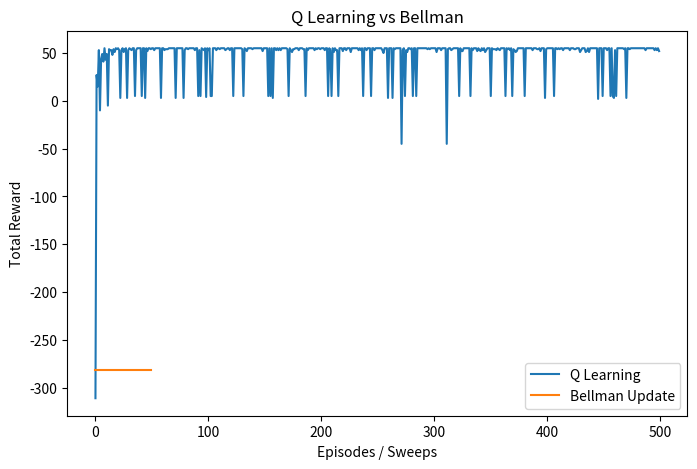

Source code (Python):
import random
import matplotlib.pyplot as plt


# -------------------------------
# Environment class (Grid World)
# -------------------------------

class ENv:

    def __init__(self):

        # start position
        self.start = (0,0)

        # current state
        self.state = (0,0)

        # goal position
        self.goal = (3,3)

        # obstacles jaha agent nahi ja sakta
        self.obstacles = [(1,1),(2,3)]

        # 4 actions -> up down left right
        self.no_of_action = 4

        # grid size
        self.size = 4


    # state (row,col) ko index me convert karega
    def state_to_index(self,state):
        return state[0]*self.size + state[1]


    # index ko wapas state me convert karega
    def index_to_state(self,index):
        return index//self.size , index%self.size


    # environment reset karega
    def reset(self):
        self.state = self.start
        return self.state_to_index(self.state)


    # action perform karega
    def step(self,action):

        r,c = self.state

        # action define kar rahe hai
        if action == 0:      # up
            r -= 1

        elif action == 1:    # down
            r += 1

        elif action == 2:    # left
            c -= 1

        elif action == 3:    # right
            c += 1


        # boundary check (grid se bahar nahi jana)
        r = max(0,min(self.size-1,r))
        c = max(0,min(self.size-1,c))


        next_state = (r,c)


        # agar goal mil gaya
        if next_state == self.goal:
            self.state = next_state
            return True , 60 , self.state_to_index(self.state)


        # agar obstacle hit hua
        elif next_state in self.obstacles:
            return False , -50 , self.state_to_index(self.state)


        # normal step penalty
        else:
            self.state = next_state
            return False , -1 , self.state_to_index(self.state)



# ---------------------------------
# Q LEARNING
# ---------------------------------

def q_learning(env,episodes=500,alpha=0.1,gamma=0.9,epsilon=0.1):

    # Q table initialize
    Q = [[0.0 for _ in range(4)] for _ in range(16)]

    rewards = []

    for ep in range(episodes):

        state = env.reset()

        done = False
        total_reward = 0

        while not done:

            # epsilon greedy policy
            val = random.uniform(0,1)

            if val < epsilon:
                action = random.randint(0,3)

            else:

                # best action choose
                action = 0
                maxi = Q[state][0]

                for i in range(4):
                    if Q[state][i] > maxi:
                        maxi = Q[state][i]
                        action = i


            done , reward , next_state = env.step(action)

            total_reward += reward


            # next state ka best Q
            max_val_next = max(Q[next_state])


            # Q learning update formula
            Q[state][action] = Q[state][action] + alpha*(reward + gamma*max_val_next - Q[state][action])


            state = next_state


        rewards.append(total_reward)

    return Q , rewards



# ---------------------------------
# Bellman Update
# ---------------------------------

def bellman(env,sweeps=50,gamma=0.9):

    Q = [[0.0 for _ in range(4)] for _ in range(16)]

    rewards = []

    for k in range(sweeps):

        total_reward = 0

        for s in range(16):

            cur_state = env.index_to_state(s)

            # goal state skip
            if cur_state == env.goal:
                continue


            for a in range(4):

                env.state = cur_state

                done , reward , next_state = env.step(a)

                best_next = max(Q[next_state])

                # bellman update
                Q[s][a] = reward + gamma*best_next

                total_reward += reward

        rewards.append(total_reward)

    return Q , rewards



# ---------------------------------
# MAIN PROGRAM
# ---------------------------------

env = ENv()


Q1 , q_rewards = q_learning(env)

Q2 , bellman_rewards = bellman(env)



# ---------------------------------
# GRAPH PLOT
# ---------------------------------

plt.figure(figsize=(8,5))

plt.plot(q_rewards,label="Q Learning")

plt.plot(bellman_rewards,label="Bellman Update")

plt.xlabel("Episodes / Sweeps")

plt.ylabel("Total Reward")

plt.title("Q Learning vs Bellman")

plt.legend()

plt.show()
